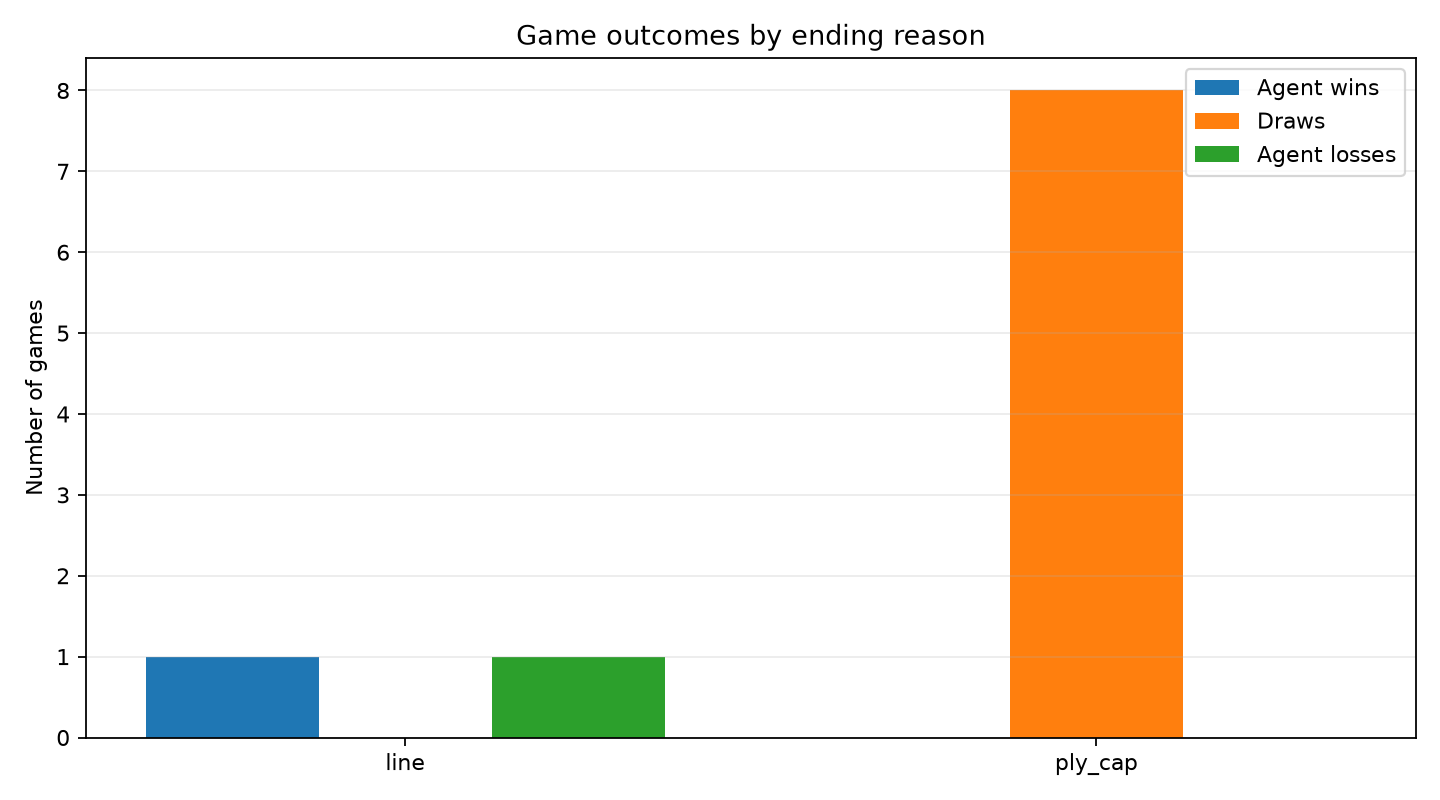

The data file committed next to this chart (first rows):
ending_reason, wins, draws, losses, games
line, 1, 0, 1, 2
ply_cap, 0, 8, 0, 8
